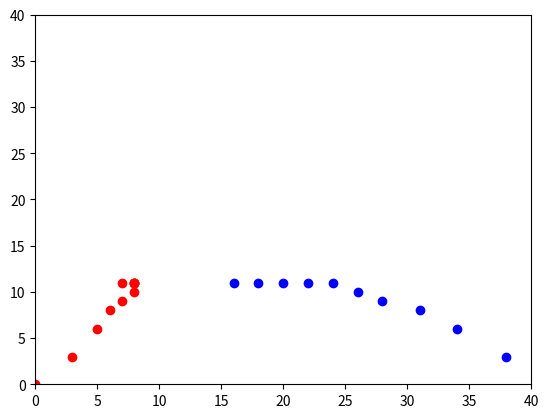

Python code for this plot:
# -*- coding: utf-8 -*-

import numpy as np
import matplotlib.pyplot as plt

G = 1 # gravitaatiovakio, TODO
dt = 0.1

def rungekutta(f, g, R0, V0, M):
    koko = R0.shape
    R1 = R0
    V1 = R0
    for i in range(koko[0]):
        for j in range(koko[1]):
            if (i != j):              
                dx = R0[j]-R0[i]
                dy = V0[j]-V0[i]
                m = M[j]

                k1x = f(dx, dy, m) 
                k1y = g(dx, dy, m) 
                k2x = f(dx + 0.5*dt*k1x, dy + 0.5*dt*k1y, m)
                k2y = g(dx + 0.5*dt*k1x, dy + 0.5*dt*k1y, m)
                k3x = f(dx + 0.5*dt*k2x, dy + 0.5*dt*k2y, m)
                k3y = g(dx + 0.5*dt*k2x, dy + 0.5*dt*k2y, m)
                k4x = f(dx + dt*k3x, dy + dt*k3y, m)
                k4y = g(dx + dt*k3x, dy + dt*k3y, m)

                R1[i] = R1[i]+ dt*(k1x + 2*k2x + 2*k3x + k4x)/6
                V1[i] = R1[i] + dt*(k1y + 2*k2y + 2*k3y + k4y)/6

    return (R1, V1)

def dv(r, v, m):
    return -G*m*(r)/len(r)**3
    
def dr(r, v, m):
    return v

def len(vec):
    return (np.dot(vec, vec))**0.5

X0 = np.array([[0, 0], [1, 0]])
V0 = np.array([[0, 0], [0, 5]])
M = [200.0, 1.0]
t = 0 
t_max = 1

tup = (X0, V0)
print(tup[0])
plt.clf()
plt.cla()


while(t<t_max):
    tup = rungekutta(dr, dv, tup[0], tup[1], M)
    
    plt.plot(tup[0][0][0], tup[0][0][1], 'ro')
    plt.plot(tup[0][1][0], tup[0][0][1], 'bo')
    plt.axis((0, 40, 0, 40))
    #plt.show()
    
    t = t + dt

plt.show()
print(tup[0])